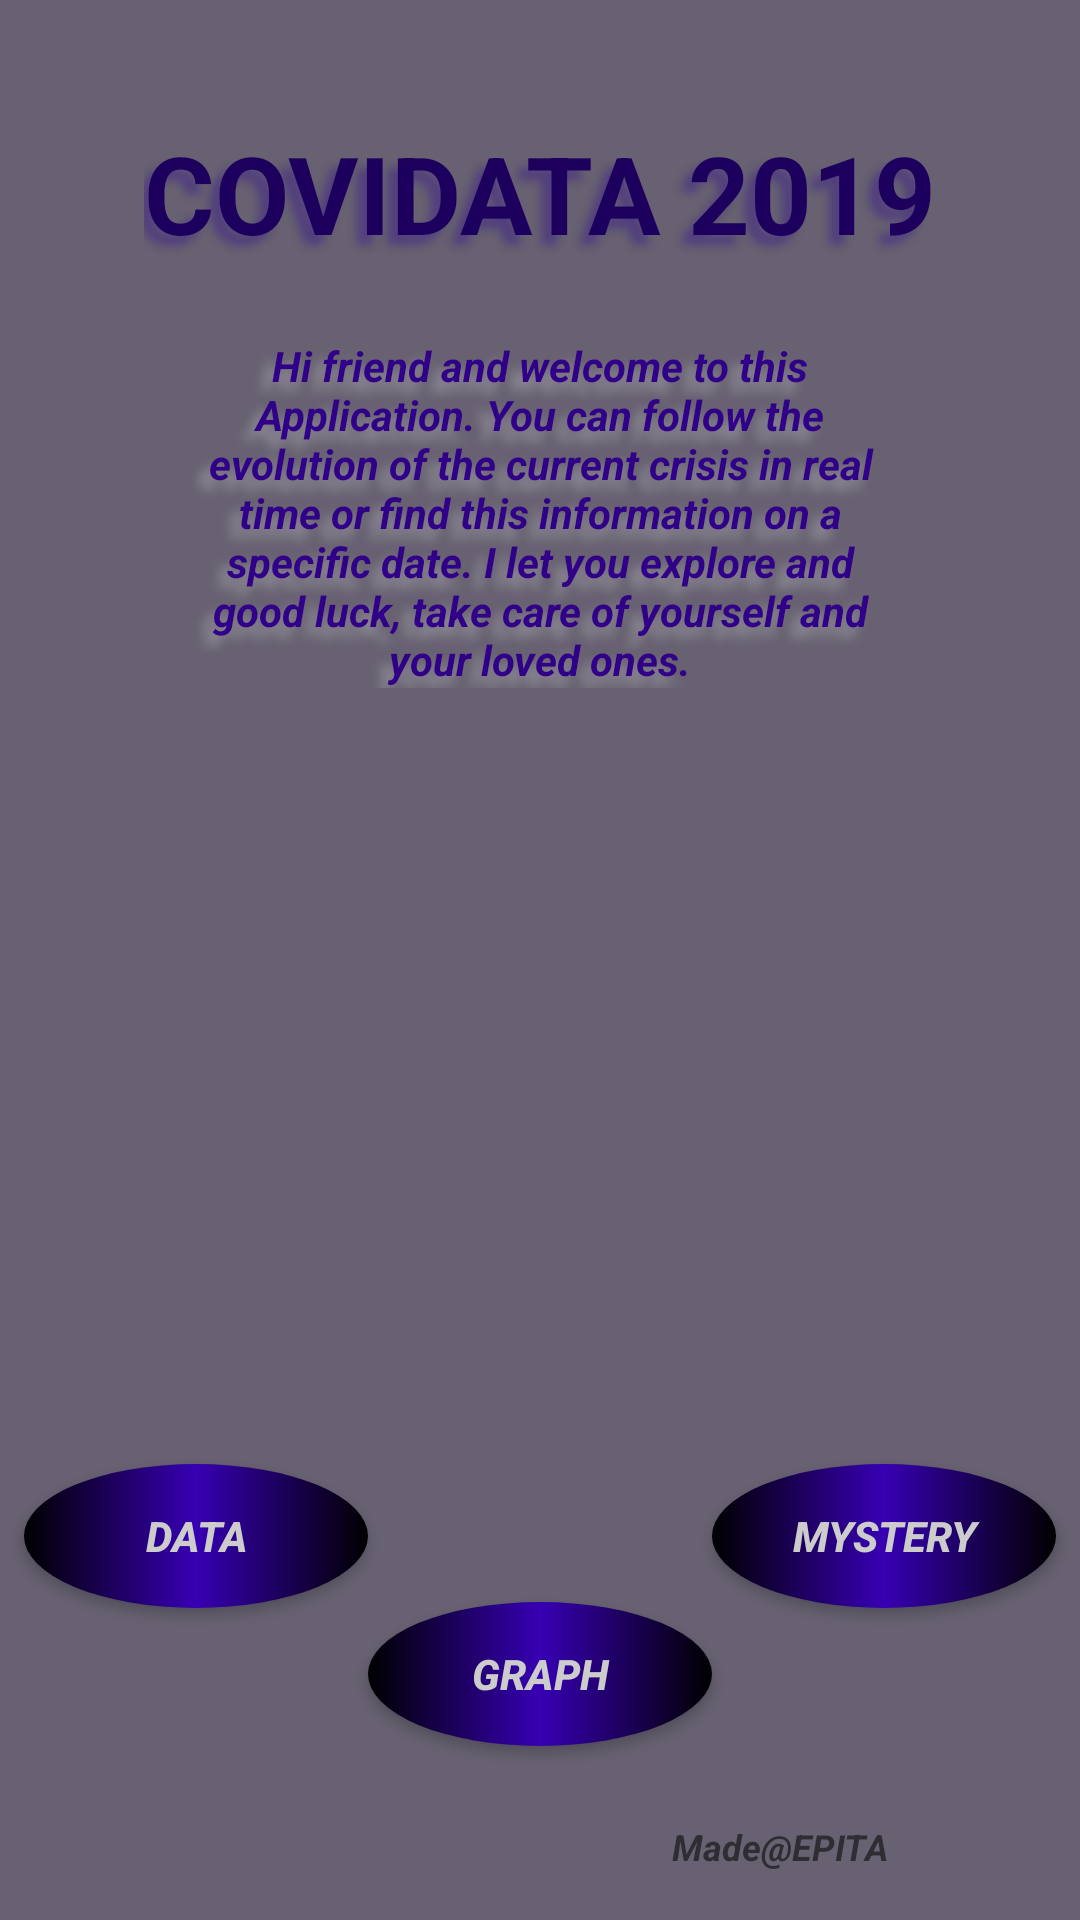

Write the Android layout XML for this screen, with the resource values it uses.
<!-- AndroidManifest.xml: application theme AppTheme -->
<!-- res/layout/activity_main.xml -->
<?xml version="1.0" encoding="utf-8"?>
<androidx.constraintlayout.widget.ConstraintLayout xmlns:android="http://schemas.android.com/apk/res/android"
    xmlns:app="http://schemas.android.com/apk/res-auto"
    xmlns:tools="http://schemas.android.com/tools"
    android:layout_width="match_parent"
    android:layout_height="match_parent"
    android:background="@color/appBackground"
    tools:context=".MainActivity">

    <TextView
        android:id="@+id/copyRights"
        android:layout_width="wrap_content"
        android:layout_height="wrap_content"
        android:text="@string/signature"
        android:textSize="12sp"
        android:textStyle="bold|italic"
        app:layout_constraintBottom_toBottomOf="@+id/logoEpita"
        app:layout_constraintEnd_toStartOf="@+id/logoEpita"
        app:layout_constraintTop_toTopOf="@+id/logoEpita"
        app:layout_constraintVertical_bias="0.48000002" />

    <ImageView
        android:id="@+id/logoEpita"
        android:layout_width="60dp"
        android:layout_height="40dp"
        android:layout_marginEnd="4dp"
        android:layout_marginBottom="4dp"
        android:contentDescription="@string/signature"
        app:layout_constraintBottom_toBottomOf="parent"
        app:layout_constraintEnd_toEndOf="parent"
        app:srcCompat="@drawable/logo_epita" />

    <Button
        android:id="@+id/mainDataBtn"
        android:layout_width="0dp"
        android:layout_height="wrap_content"
        android:layout_marginStart="8dp"
        android:background="@drawable/backgroundbtn"
        android:text="@string/data"
        android:textColor="@color/BtnColor"
        android:textStyle="bold|italic"
        app:layout_constraintEnd_toStartOf="@+id/mainGraphBtn"
        app:layout_constraintHorizontal_bias="0.5"
        app:layout_constraintHorizontal_weight="1"
        app:layout_constraintStart_toStartOf="parent"
        app:layout_constraintTop_toTopOf="@+id/mainMysteryBtn" />

    <Button
        android:id="@+id/mainMysteryBtn"
        android:layout_width="0dp"
        android:layout_height="wrap_content"
        android:layout_marginEnd="8dp"
        android:background="@drawable/backgroundbtn"
        android:text="@string/mystery"
        android:textColor="@color/BtnColor"
        android:textStyle="bold|italic"
        app:layout_constraintBottom_toTopOf="@+id/guideline3"
        app:layout_constraintEnd_toEndOf="parent"
        app:layout_constraintHorizontal_bias="0.5"
        app:layout_constraintHorizontal_weight="1"
        app:layout_constraintStart_toEndOf="@+id/mainGraphBtn"
        app:layout_constraintTop_toTopOf="@+id/guideline3" />

    <Button
        android:id="@+id/mainGraphBtn"
        android:layout_width="0dp"
        android:layout_height="wrap_content"
        android:layout_marginBottom="16dp"
        android:background="@drawable/backgroundbtn"
        android:text="@string/graph"
        android:textColor="@color/BtnColor"
        android:textStyle="bold|italic"
        app:layout_constraintBottom_toTopOf="@+id/logoEpita"
        app:layout_constraintEnd_toStartOf="@+id/mainMysteryBtn"
        app:layout_constraintHorizontal_bias="0.5"
        app:layout_constraintHorizontal_weight="1"
        app:layout_constraintStart_toEndOf="@+id/mainDataBtn"
        app:layout_constraintTop_toBottomOf="@+id/mainDataBtn" />

    <TextView
        android:id="@+id/mainTitle"
        android:layout_width="wrap_content"
        android:layout_height="wrap_content"
        android:shadowColor="#5B290094"
        android:shadowDx="-10"
        android:shadowDy="10"
        android:shadowRadius="7"
        android:text="@string/app_name"
        android:textAllCaps="true"
        android:textColor="#1D005E"
        android:textSize="36sp"
        android:textStyle="bold"
        app:layout_constraintBottom_toTopOf="@+id/guideline2"
        app:layout_constraintEnd_toEndOf="parent"
        app:layout_constraintStart_toStartOf="parent"
        app:layout_constraintTop_toTopOf="@+id/guideline2" />


    <TextView
        android:id="@+id/appPresentation"
        android:layout_width="0dp"
        android:layout_height="wrap_content"
        android:layout_marginStart="64dp"
        android:layout_marginTop="24dp"
        android:layout_marginEnd="64dp"
        android:gravity="center"
        android:shadowColor="#4FFFFFFF"
        android:shadowDx="-10"
        android:shadowDy="10"
        android:shadowRadius="9"
        android:text="@string/app_presentation"
        android:textColor="@color/SimpleText"
        android:textStyle="bold|italic"
        app:layout_constraintEnd_toEndOf="parent"
        app:layout_constraintStart_toStartOf="parent"
        app:layout_constraintTop_toBottomOf="@+id/mainTitle" />

    <ImageView
        android:id="@+id/mainCoronaImg"
        app:layout_constraintCircleRadius="100dp"
        android:layout_width="0dp"
        android:layout_height="0dp"
        android:layout_marginStart="32dp"
        android:layout_marginTop="16dp"
        android:layout_marginEnd="32dp"
        android:layout_marginBottom="16dp"
        android:contentDescription="@string/app_name"
        app:layout_constraintBottom_toTopOf="@+id/mainDataBtn"
        app:layout_constraintEnd_toEndOf="parent"
        app:layout_constraintHorizontal_bias="1.0"
        app:layout_constraintStart_toStartOf="parent"
        app:layout_constraintTop_toBottomOf="@+id/appPresentation"
        app:srcCompat="@drawable/corona_img" />

    <androidx.constraintlayout.widget.Guideline
        android:id="@+id/guideline2"
        android:layout_width="wrap_content"
        android:layout_height="wrap_content"
        android:orientation="horizontal"
        app:layout_constraintGuide_percent="0.1" />

    <androidx.constraintlayout.widget.Guideline
        android:id="@+id/guideline3"
        android:layout_width="wrap_content"
        android:layout_height="wrap_content"
        android:orientation="horizontal"
        app:layout_constraintGuide_percent="0.8" />


</androidx.constraintlayout.widget.ConstraintLayout>
<!-- resources referenced by this layout -->
<resources>
  <color name="BtnColor">#CCC</color>
  <color name="SimpleText">#300088</color>
  <color name="appBackground">#676171</color>
  <!-- drawable backgroundbtn (drawable) -->
  <?xml version="1.0" encoding="utf-8"?>
  <shape android:shape="oval" xmlns:android="http://schemas.android.com/apk/res/android">
      <gradient android:startColor="#000"
          android:endColor="#000"
          android:angle="0"
          android:centerColor="@color/colorPrimaryDark"
          android:type="linear"/>
  </shape>
  <string name="app_name">Covidata 2019</string>
  <string name="app_presentation">
          Hi friend and welcome to this Application.
           You can follow the evolution of the current
           crisis in real time or find this information on
           a specific date. I let you explore and good luck,
           take care of yourself and your loved ones.
      </string>
  <string name="data">Data</string>
  <string name="graph">Graph</string>
  <string name="mystery">Mystery</string>
  <string name="signature">Made@EPITA</string>
  <style name="AppTheme" parent="Theme.AppCompat.Light.NoActionBar">
          
          <item name="colorPrimary">@color/colorPrimaryDark</item>
          <item name="colorPrimaryDark">@color/colorPrimaryDark</item>
          <item name="colorAccent">@color/colorAccent</item>
      </style>
  <color name="colorPrimaryDark">#3700B3</color>
  <color name="colorAccent">#904</color>
</resources>
